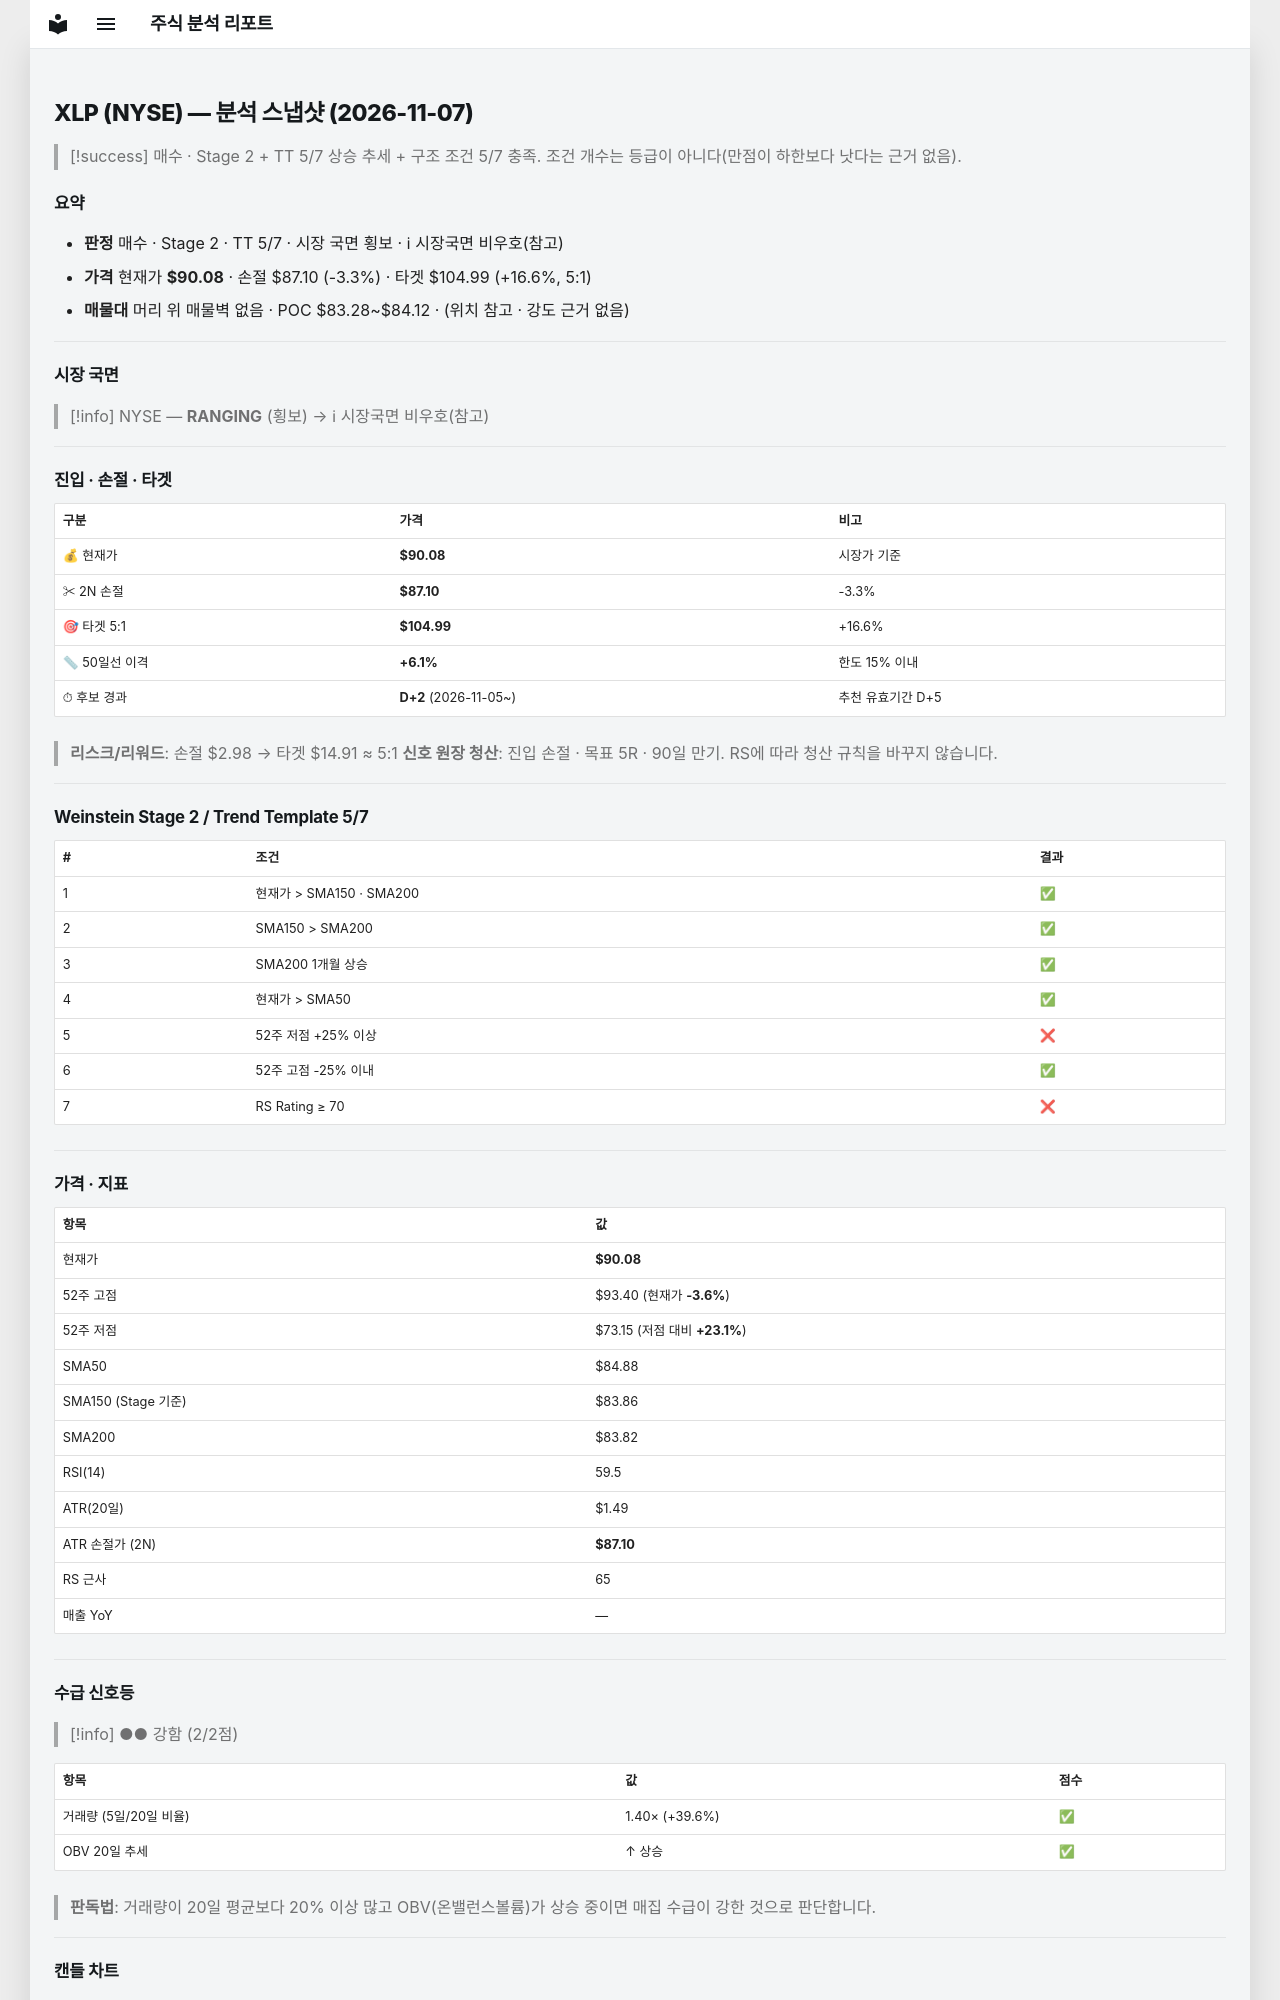

repository: soloandco/stock-reports · page: snapshots/XLP-2026-11-07/index.html · generator: mkdocs

---
type: analysis-snapshot
title: XLP 분석 스냅샷
ticker: XLP
market: NYSE
created: 2026-11-07
updated: 2026-11-07
bar-date: 2026-11-06
verdict: 매수관찰
real-rr: 1.11
sma50-gap-pct: 6.1
candidate-days: 2
candidate-since: 2026-11-05
weekly-position: 돌파후되돌림
weekly-overhead-price: 93.40
weekly-overhead-pct: 3.7
stage: 2
trend-template-score: 5
tt-max: 7
ma-set: sma-50-150-200
price: 90.08000183105469
stop-price: 87.09739069492744
market-regime: RANGING
supply-demand-score: 2/2
supply-demand-label: 강함
status: tracking
tags:
  - stock-agent
  - watchlist
  - XLP
  - analysis
related:
  - "[[analysis-template]]"
---

# XLP (NYSE) — 분석 스냅샷 (2026-11-07)

> [!success] 매수 · Stage 2 + TT 5/7
> 상승 추세 + 구조 조건 5/7 충족. 조건 개수는 등급이 아니다(만점이 하한보다 낫다는 근거 없음).

## 요약

- **판정** 매수 · Stage 2 · TT 5/7 · 시장 국면 횡보 · ℹ 시장국면 비우호(참고)
- **가격** 현재가 **$90.08** · 손절 $87.10 (-3.3%) · 타겟 $104.99 (+16.6%, 5:1)
- **매물대** 머리 위 매물벽 없음 · POC $83.28~$84.12 · (위치 참고 · 강도 근거 없음)

---

## 시장 국면

> [!info] NYSE — **RANGING** (횡보) → ℹ 시장국면 비우호(참고)

---

## 진입 · 손절 · 타겟

| 구분 | 가격 | 비고 |
|------|------|------|
| 💰 현재가 | **$90.08** | 시장가 기준 |
| ✂ 2N 손절 | **$87.10** | -3.3% |
| 🎯 타겟 5:1 | **$104.99** | +16.6% |
| 📏 50일선 이격 | **+6.1%** | 한도 15% 이내 |
| ⏱ 후보 경과 | **D+2** (2026-11-05~) | 추천 유효기간 D+5 |

> **리스크/리워드**: 손절 $2.98 → 타겟 $14.91 ≈ 5:1
> **신호 원장 청산**: 진입 손절 · 목표 5R · 90일 만기. RS에 따라 청산 규칙을 바꾸지 않습니다.

---

## Weinstein Stage 2 / Trend Template 5/7

| # | 조건 | 결과 |
|---|------|------|
| 1 | 현재가 > SMA150 · SMA200 | ✅ |
| 2 | SMA150 > SMA200 | ✅ |
| 3 | SMA200 1개월 상승 | ✅ |
| 4 | 현재가 > SMA50 | ✅ |
| 5 | 52주 저점 +25% 이상 | ❌ |
| 6 | 52주 고점 -25% 이내 | ✅ |
| 7 | RS Rating ≥ 70 | ❌ |

---

## 가격 · 지표

| 항목 | 값 |
|------|---|
| 현재가 | **$90.08** |
| 52주 고점 | $93.40 (현재가 **-3.6%**) |
| 52주 저점 | $73.15 (저점 대비 **+23.1%**) |
| SMA50 | $84.88 |
| SMA150 (Stage 기준) | $83.86 |
| SMA200 | $83.82 |
| RSI(14) | 59.5 |
| ATR(20일) | $1.49 |
| ATR 손절가 (2N) | **$87.10** |
| RS 근사 | 65 |
| 매출 YoY | — |

---
## 수급 신호등

> [!info] ●● 강함 (2/2점)

| 항목 | 값 | 점수 |
|------|------|------|
| 거래량 (5일/20일 비율) | 1.40× (+39.6%) | ✅ |
| OBV 20일 추세 | ↑ 상승 | ✅ |

> **판독법**: 거래량이 20일 평균보다 20% 이상 많고 OBV(온밸런스볼륨)가 상승 중이면 매집 수급이 강한 것으로 판단합니다.

---
